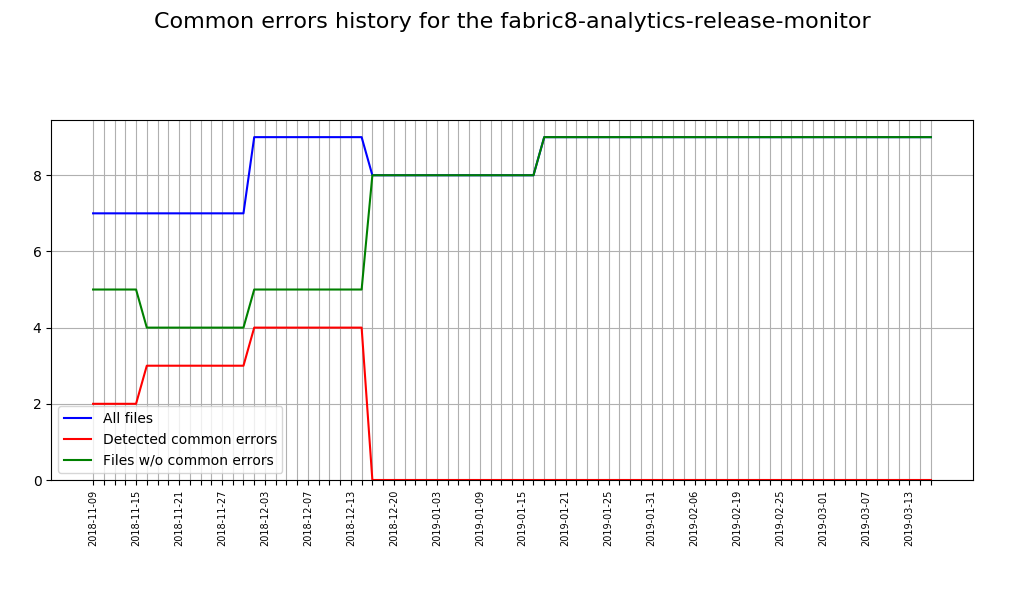

Source data for this figure (header and first rows):
Date, Total sources, Sources with issues, Correct sources
2018-11-09, 7, 2, 5
2018-11-12, 7, 2, 5
2018-11-13, 7, 2, 5
2018-11-14, 7, 2, 5
2018-11-15, 7, 2, 5
2018-11-16, 7, 3, 4
2018-11-19, 7, 3, 4
2018-11-20, 7, 3, 4
2018-11-21, 7, 3, 4
2018-11-22, 7, 3, 4
2018-11-23, 7, 3, 4
2018-11-26, 7, 3, 4
2018-11-27, 7, 3, 4
2018-11-28, 7, 3, 4
2018-11-29, 7, 3, 4
2018-11-30, 9, 4, 5
2018-12-03, 9, 4, 5
2018-12-04, 9, 4, 5
2018-12-05, 9, 4, 5
2018-12-06, 9, 4, 5
2018-12-07, 9, 4, 5
2018-12-10, 9, 4, 5
2018-12-11, 9, 4, 5
2018-12-12, 9, 4, 5
2018-12-13, 9, 4, 5
2018-12-14, 9, 4, 5
2018-12-18, 8, 0, 8
2018-12-19, 8, 0, 8
2018-12-20, 8, 0, 8
2018-12-21, 8, 0, 8
2019-01-01, 8, 0, 8
2019-01-02, 8, 0, 8
2019-01-03, 8, 0, 8
2019-01-04, 8, 0, 8
2019-01-07, 8, 0, 8
2019-01-08, 8, 0, 8
2019-01-09, 8, 0, 8
2019-01-10, 8, 0, 8
2019-01-11, 8, 0, 8
2019-01-14, 8, 0, 8
2019-01-15, 8, 0, 8
2019-01-16, 8, 0, 8
2019-01-17, 9, 0, 9
2019-01-18, 9, 0, 9
2019-01-21, 9, 0, 9
2019-01-22, 9, 0, 9
2019-01-23, 9, 0, 9
2019-01-24, 9, 0, 9
2019-01-25, 9, 0, 9
2019-01-28, 9, 0, 9
2019-01-29, 9, 0, 9
2019-01-30, 9, 0, 9
2019-01-31, 9, 0, 9
2019-02-01, 9, 0, 9
2019-02-04, 9, 0, 9
2019-02-05, 9, 0, 9
2019-02-06, 9, 0, 9
2019-02-07, 9, 0, 9
2019-02-08, 9, 0, 9
2019-02-18, 9, 0, 9
... 19 more rows
